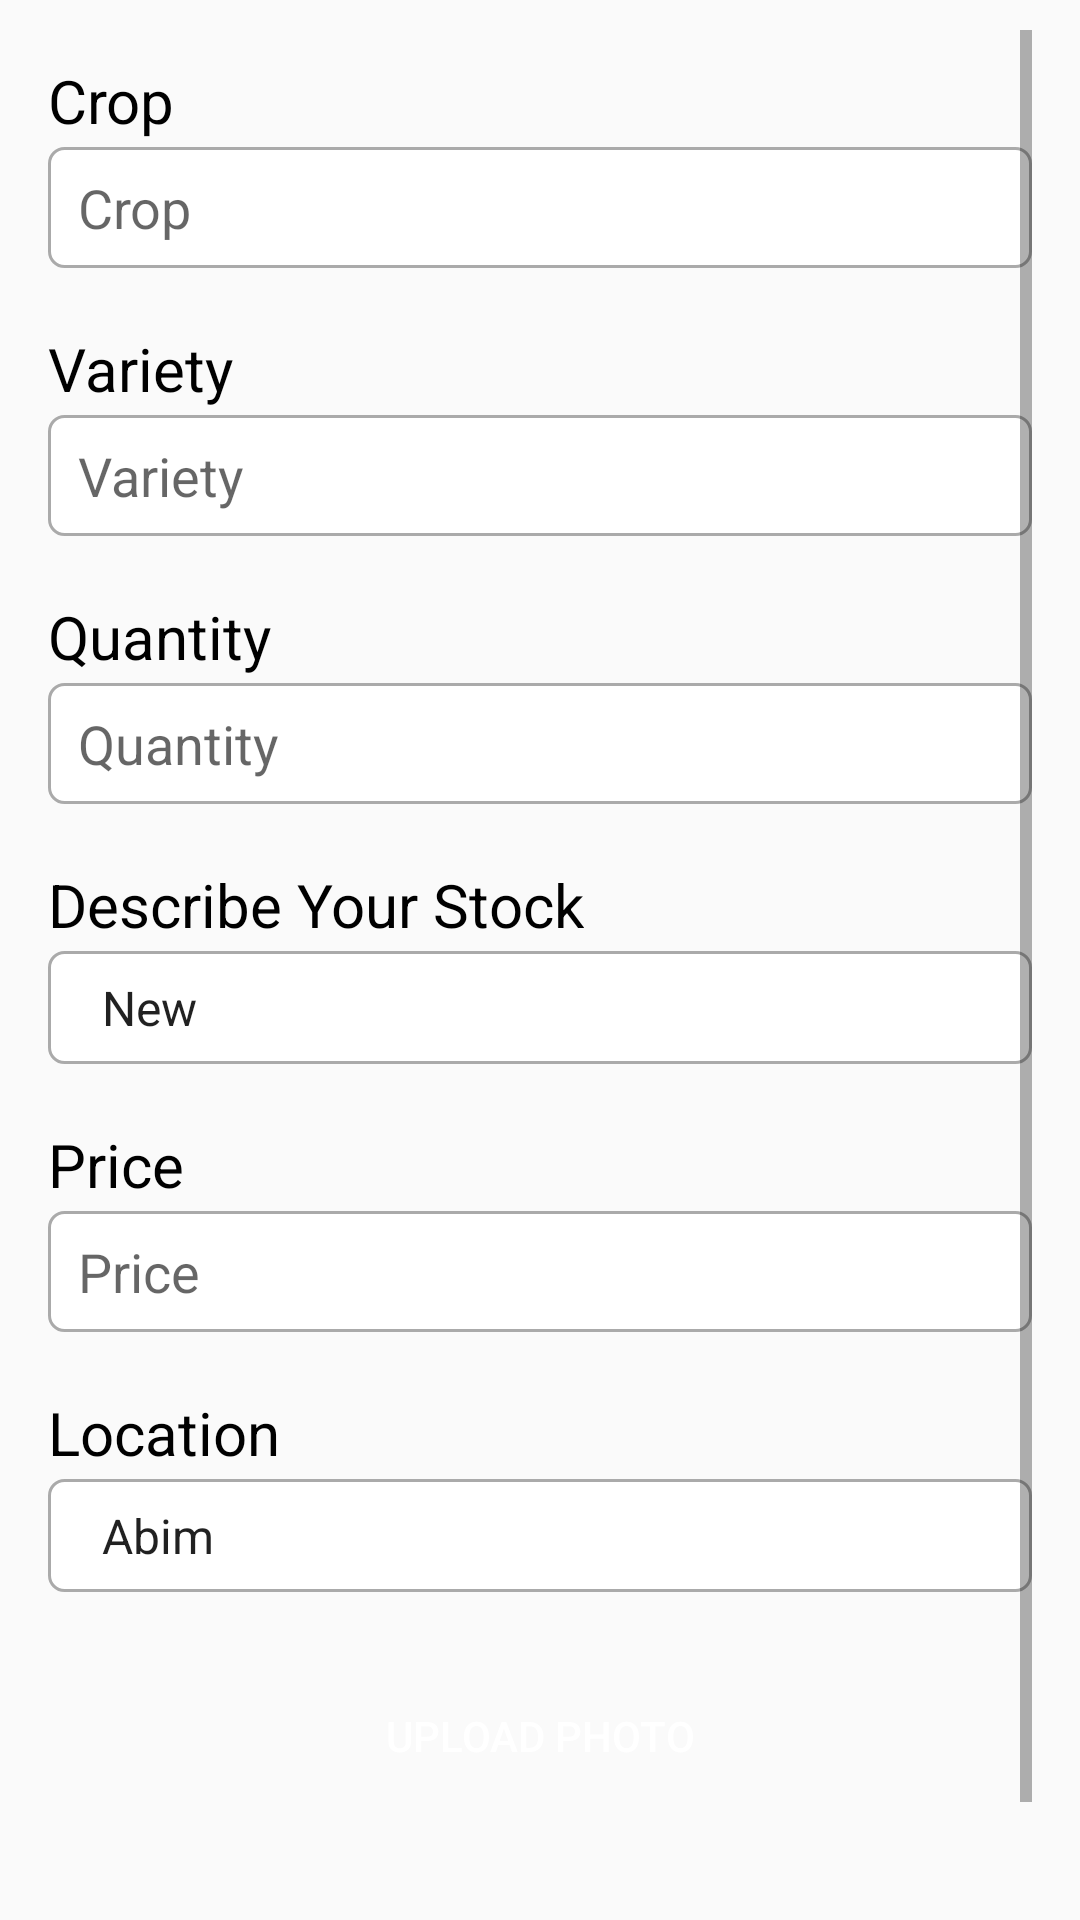

Android layout source for this screen:
<!-- AndroidManifest.xml: activity theme MyMaterialTheme -->
<!-- res/layout/fragment_post.xml -->
<FrameLayout xmlns:android="http://schemas.android.com/apk/res/android"
    xmlns:tools="http://schemas.android.com/tools"
    android:layout_width="match_parent"
    android:layout_height="match_parent"
    android:paddingBottom="@dimen/activity_vertical_margin"
    android:paddingLeft="@dimen/activity_horizontal_margin"
    android:paddingRight="@dimen/activity_horizontal_margin"
    android:paddingTop="@dimen/activity_vertical_margin"
    android:background="@color/background"
    tools:context="com.example.raphael.ezyagric.Fragments.PostFragment">

    <ScrollView
        android:id="@+id/login_form"
        android:layout_width="match_parent"
        android:layout_height="match_parent">

        <LinearLayout
            android:id="@+id/email_login_form"
            android:layout_width="match_parent"
            android:layout_height="wrap_content"
            android:orientation="vertical">

            <TextView
                android:layout_width="wrap_content"
                android:layout_height="wrap_content"
                android:layout_marginTop="10dp"
                android:text="@string/crop"
                android:textColor="#000000"
                android:textSize="20sp" />
            <EditText
                android:id="@+id/crop"
                style="@style/edit_text"
                android:layout_width="match_parent"
                android:layout_height="wrap_content"
                android:inputType="text"
                android:hint="@string/crop"/>


            <TextView
                android:layout_width="wrap_content"
                android:layout_height="wrap_content"
                android:layout_marginTop="16dp"
                android:text="@string/variety"
                android:textColor="#000000"
                android:textSize="20sp" />
            <EditText
                android:id="@+id/variety"
                style="@style/edit_text"
                android:layout_width="match_parent"
                android:layout_height="wrap_content"
                android:inputType="text"
                android:hint="@string/variety"/>

            <TextView
                android:layout_width="wrap_content"
                android:layout_height="wrap_content"
                android:layout_marginTop="16dp"
                android:text="@string/quantity"
                android:textColor="#000000"
                android:textSize="20sp"
                />
            <EditText
                android:id="@+id/quantity"
                style="@style/edit_text"
                android:layout_width="match_parent"
                android:layout_height="wrap_content"
                android:inputType="number"
                android:hint="@string/quantity"/>

            <TextView
                android:layout_width="wrap_content"
                android:layout_height="wrap_content"
                android:layout_marginTop="16dp"
                android:text="@string/describe"
                android:textColor="#000000"
                android:textSize="20sp" />
            <Spinner
                android:id="@+id/describeSpinner"
                style="@style/edit_text"
                android:layout_width="match_parent"
                android:layout_height="wrap_content"
                android:entries="@array/describe"
                android:spinnerMode="dialog"/>

            <TextView
                android:layout_width="wrap_content"
                android:layout_height="wrap_content"
                android:layout_marginTop="16dp"
                android:text="@string/price"
                android:textColor="#000000"
                android:textSize="20sp" />
            <EditText
                android:id="@+id/price"
                style="@style/edit_text"
                android:layout_width="match_parent"
                android:layout_height="wrap_content"
                android:inputType="number"
                android:hint="@string/price"/>

            <TextView
                android:layout_width="wrap_content"
                android:layout_height="wrap_content"
                android:layout_marginTop="16dp"
                android:text="@string/location"
                android:textColor="#000000"
                android:textSize="20sp" />
            <Spinner
                android:id="@+id/districtSpinner"
                style="@style/edit_text"
                android:layout_width="match_parent"
                android:layout_height="wrap_content"
                android:entries="@array/district" />


            <ImageView
                android:id="@+id/iv"
                android:layout_width="match_parent"
                android:layout_height="wrap_content"
                android:layout_gravity="center"
                android:layout_marginTop="10dp"
                android:adjustViewBounds="true"
                android:scaleType="fitXY" />

            <Button
                android:id="@+id/btn"
                android:layout_width="match_parent"
                android:layout_height="wrap_content"
                android:layout_marginTop="10dp"
                android:background="@drawable/my_button"
                android:text="@string/upload_photo"
                android:textColor="@android:color/white" />

            <Button
                android:id="@+id/uploadButton"
                android:layout_width="match_parent"
                android:layout_height="wrap_content"
                android:layout_marginTop="10dp"
                android:background="@drawable/my_button"
                android:text="@string/submit"
                android:textColor="@android:color/white" />
        </LinearLayout>
    </ScrollView>

</FrameLayout>
<!-- resources referenced by this layout -->
<resources>
  <string-array name="describe">
          <item>New</item>
          <item>Old</item>
      </string-array>
  <dimen name="activity_horizontal_margin">16dp</dimen>
  <dimen name="activity_vertical_margin">10dp</dimen>
  <string name="crop">Crop</string>
  <string name="describe">Describe Your Stock</string>
  <string name="location">Location</string>
  <string name="price">Price</string>
  <string name="quantity">Quantity</string>
  <string name="submit">Save</string>
  <string name="upload_photo">Upload Photo</string>
  <string name="variety">Variety</string>
  <style name="edit_text">
          <item name="android:background">@drawable/edit_text</item>
          <item name="android:paddingRight">10dp</item>
          <item name="android:paddingLeft">10dp</item>
          <item name="android:paddingBottom">8dp</item>
          <item name="android:paddingTop">8dp</item>
          <item name="android:layout_marginBottom">4dp</item>
          <item name="android:layout_marginTop">2dp</item>
          <item name="android:focusableInTouchMode">true</item>
      </style>
  <style name="MyMaterialTheme" parent="MyMaterialTheme.Base">
  
      </style>
  <!-- drawable edit_text (drawable) -->
  <?xml version="1.0" encoding="utf-8"?>
  <selector xmlns:android="http://schemas.android.com/apk/res/android">
      <item android:drawable="@drawable/edit_text_pressed" android:state_pressed="true" />
      <item android:drawable="@drawable/edit_text_pressed" android:state_focused="true" />
      <item android:drawable="@drawable/edit_text_normal" />
  </selector>
  <style name="MyMaterialTheme.Base" parent="Theme.AppCompat.Light.DarkActionBar">
          <item name="windowNoTitle">true</item>
          <item name="windowActionBar">false</item>
          <item name="colorPrimary">@color/colorPrimary</item>
          <item name="colorPrimaryDark">@color/colorPrimaryDark</item>
          <item name="colorAccent">@color/colorAccent</item>
      </style>
  <!-- drawable edit_text_pressed (drawable) -->
  <?xml version="1.0" encoding="utf-8"?>
  <shape xmlns:android="http://schemas.android.com/apk/res/android">
      <corners android:radius="1dp" />
      <stroke
          android:width="1dp"
          android:color="#ff30aa71" />
      
      
      
      
      
      <solid android:color="#fff" />
  
  </shape>
  <!-- drawable edit_text_normal (drawable) -->
  <?xml version="1.0" encoding="utf-8"?>
  <shape xmlns:android="http://schemas.android.com/apk/res/android">
      <corners android:radius="5dp" />
      <stroke
          android:width="1dp"
          android:color="#aaa" />
      
      
      
      
      
      <solid android:color="#fff" />
  
  </shape>
  <color name="colorPrimary">#3F51B5</color>
  <color name="colorPrimaryDark">#303F9F</color>
  <color name="colorAccent">#3F51B5</color>
</resources>
